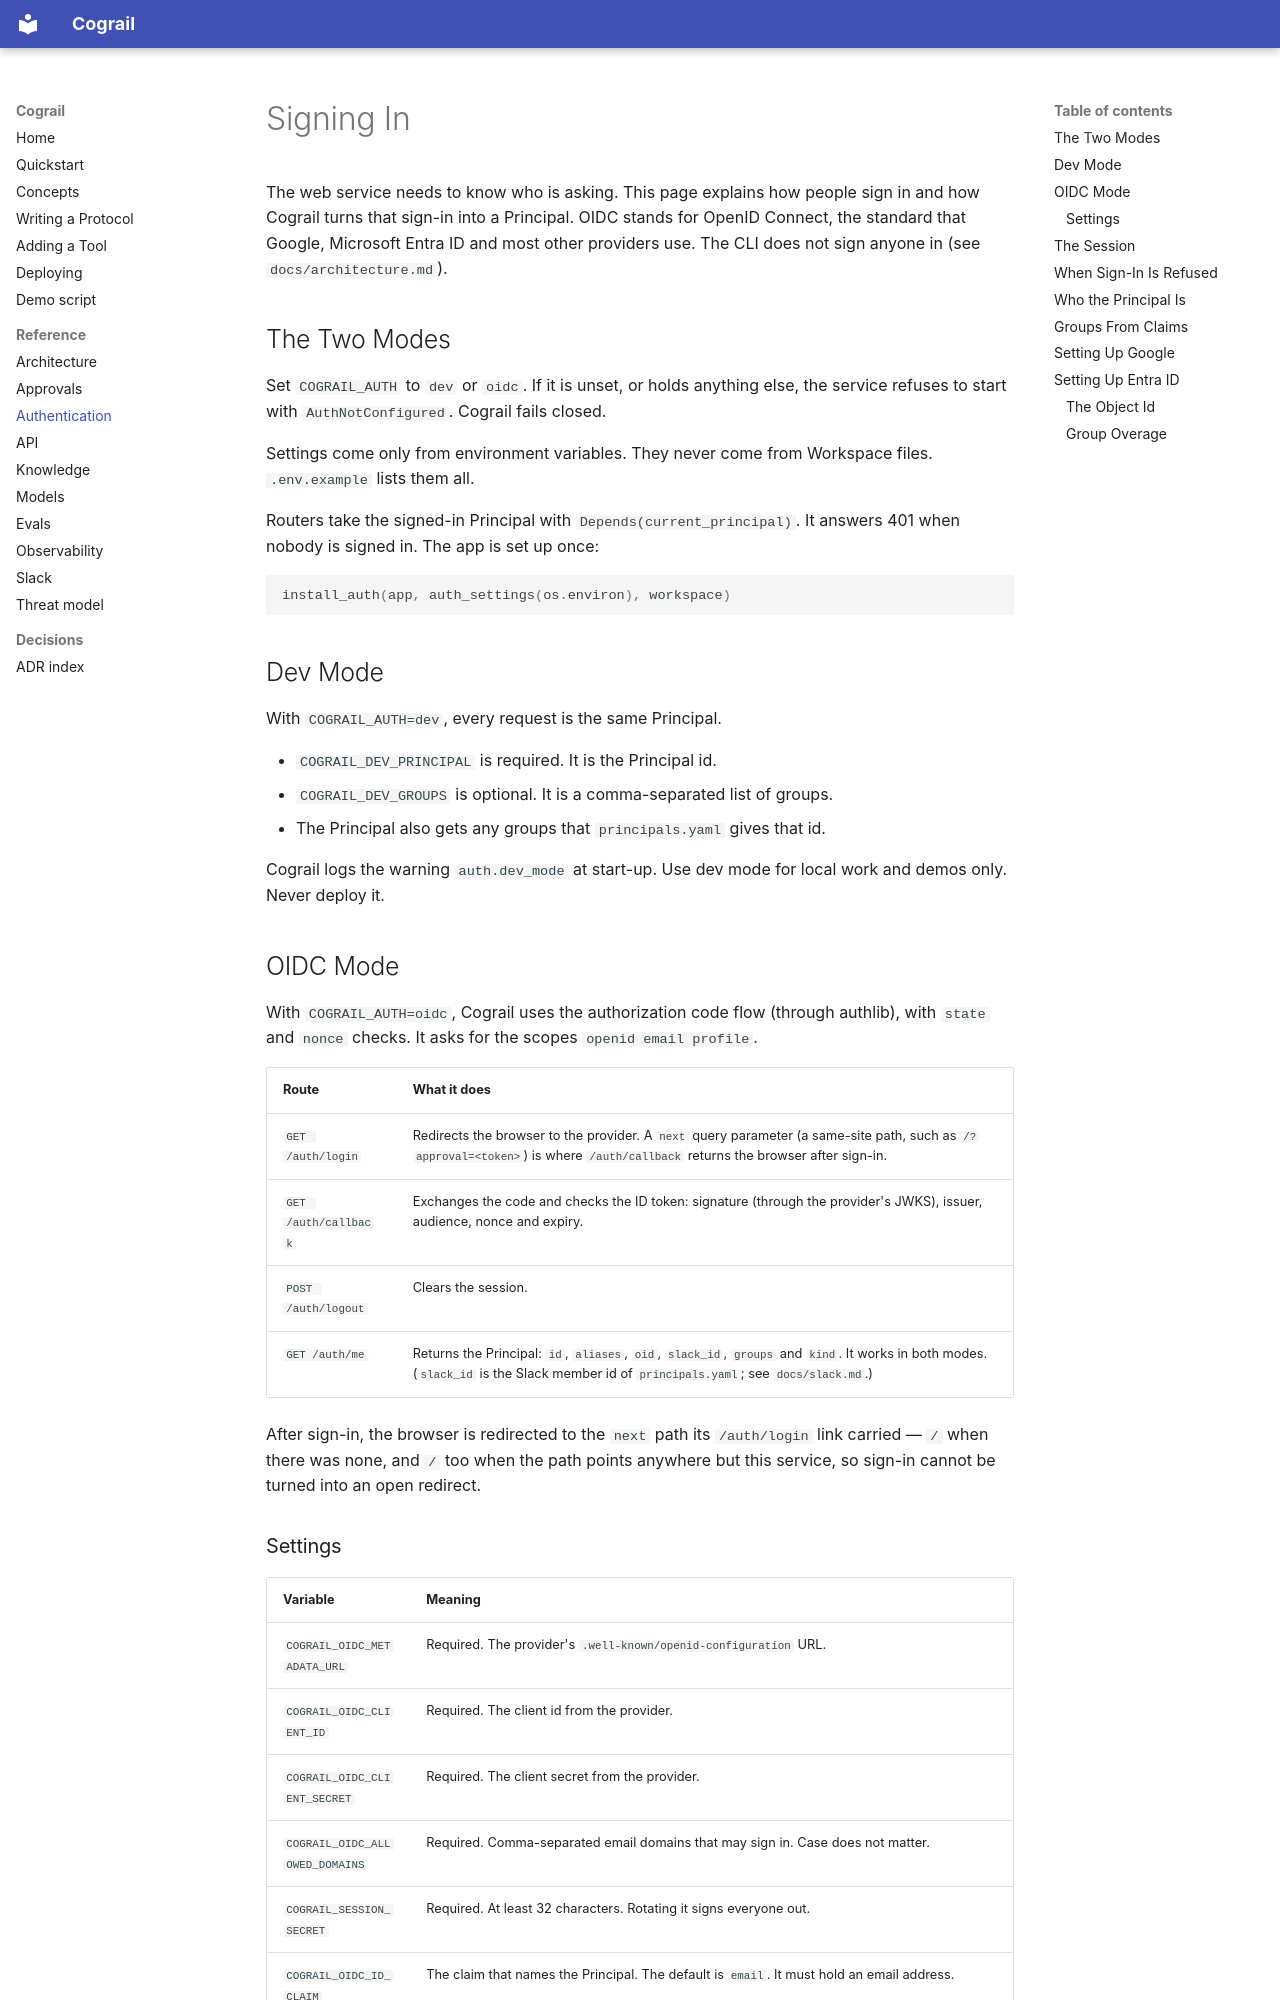

repository: cognitive-builder/cograil · page: auth/index.html · generator: mkdocs

# Signing In

The web service needs to know who is asking. This page explains how people sign in and how Cograil turns that sign-in into a Principal. OIDC stands for OpenID Connect, the standard that Google, Microsoft Entra ID and most other providers use. The CLI does not sign anyone in (see `docs/architecture.md`).

## The Two Modes

Set `COGRAIL_AUTH` to `dev` or `oidc`. If it is unset, or holds anything else, the service refuses to start with `AuthNotConfigured`. Cograil fails closed.

Settings come only from environment variables. They never come from Workspace files. `.env.example` lists them all.

Routers take the signed-in Principal with `Depends(current_principal)`. It answers 401 when nobody is signed in. The app is set up once:

```python
install_auth(app, auth_settings(os.environ), workspace)
```

## Dev Mode

With `COGRAIL_AUTH=dev`, every request is the same Principal.

- `COGRAIL_DEV_PRINCIPAL` is required. It is the Principal id.
- `COGRAIL_DEV_GROUPS` is optional. It is a comma-separated list of groups.
- The Principal also gets any groups that `principals.yaml` gives that id.

Cograil logs the warning `auth.dev_mode` at start-up. Use dev mode for local work and demos only. Never deploy it.

## OIDC Mode

With `COGRAIL_AUTH=oidc`, Cograil uses the authorization code flow (through authlib), with `state` and `nonce` checks. It asks for the scopes `openid email profile`.

| Route | What it does |
| --- | --- |
| `GET /auth/login` | Redirects the browser to the provider. A `next` query parameter (a same-site path, such as `/?approval=<token>`) is where `/auth/callback` returns the browser after sign-in. |
| `GET /auth/callback` | Exchanges the code and checks the ID token: signature (through the provider's JWKS), issuer, audience, nonce and expiry. |
| `POST /auth/logout` | Clears the session. |
| `GET /auth/me` | Returns the Principal: `id`, `aliases`, `oid`, `slack_id`, `groups` and `kind`. It works in both modes. (`slack_id` is the Slack member id of `principals.yaml`; see `docs/slack.md`.) |

After sign-in, the browser is redirected to the `next` path its `/auth/login` link carried — `/` when there was none, and `/` too when the path points anywhere but this service, so sign-in cannot be turned into an open redirect.
